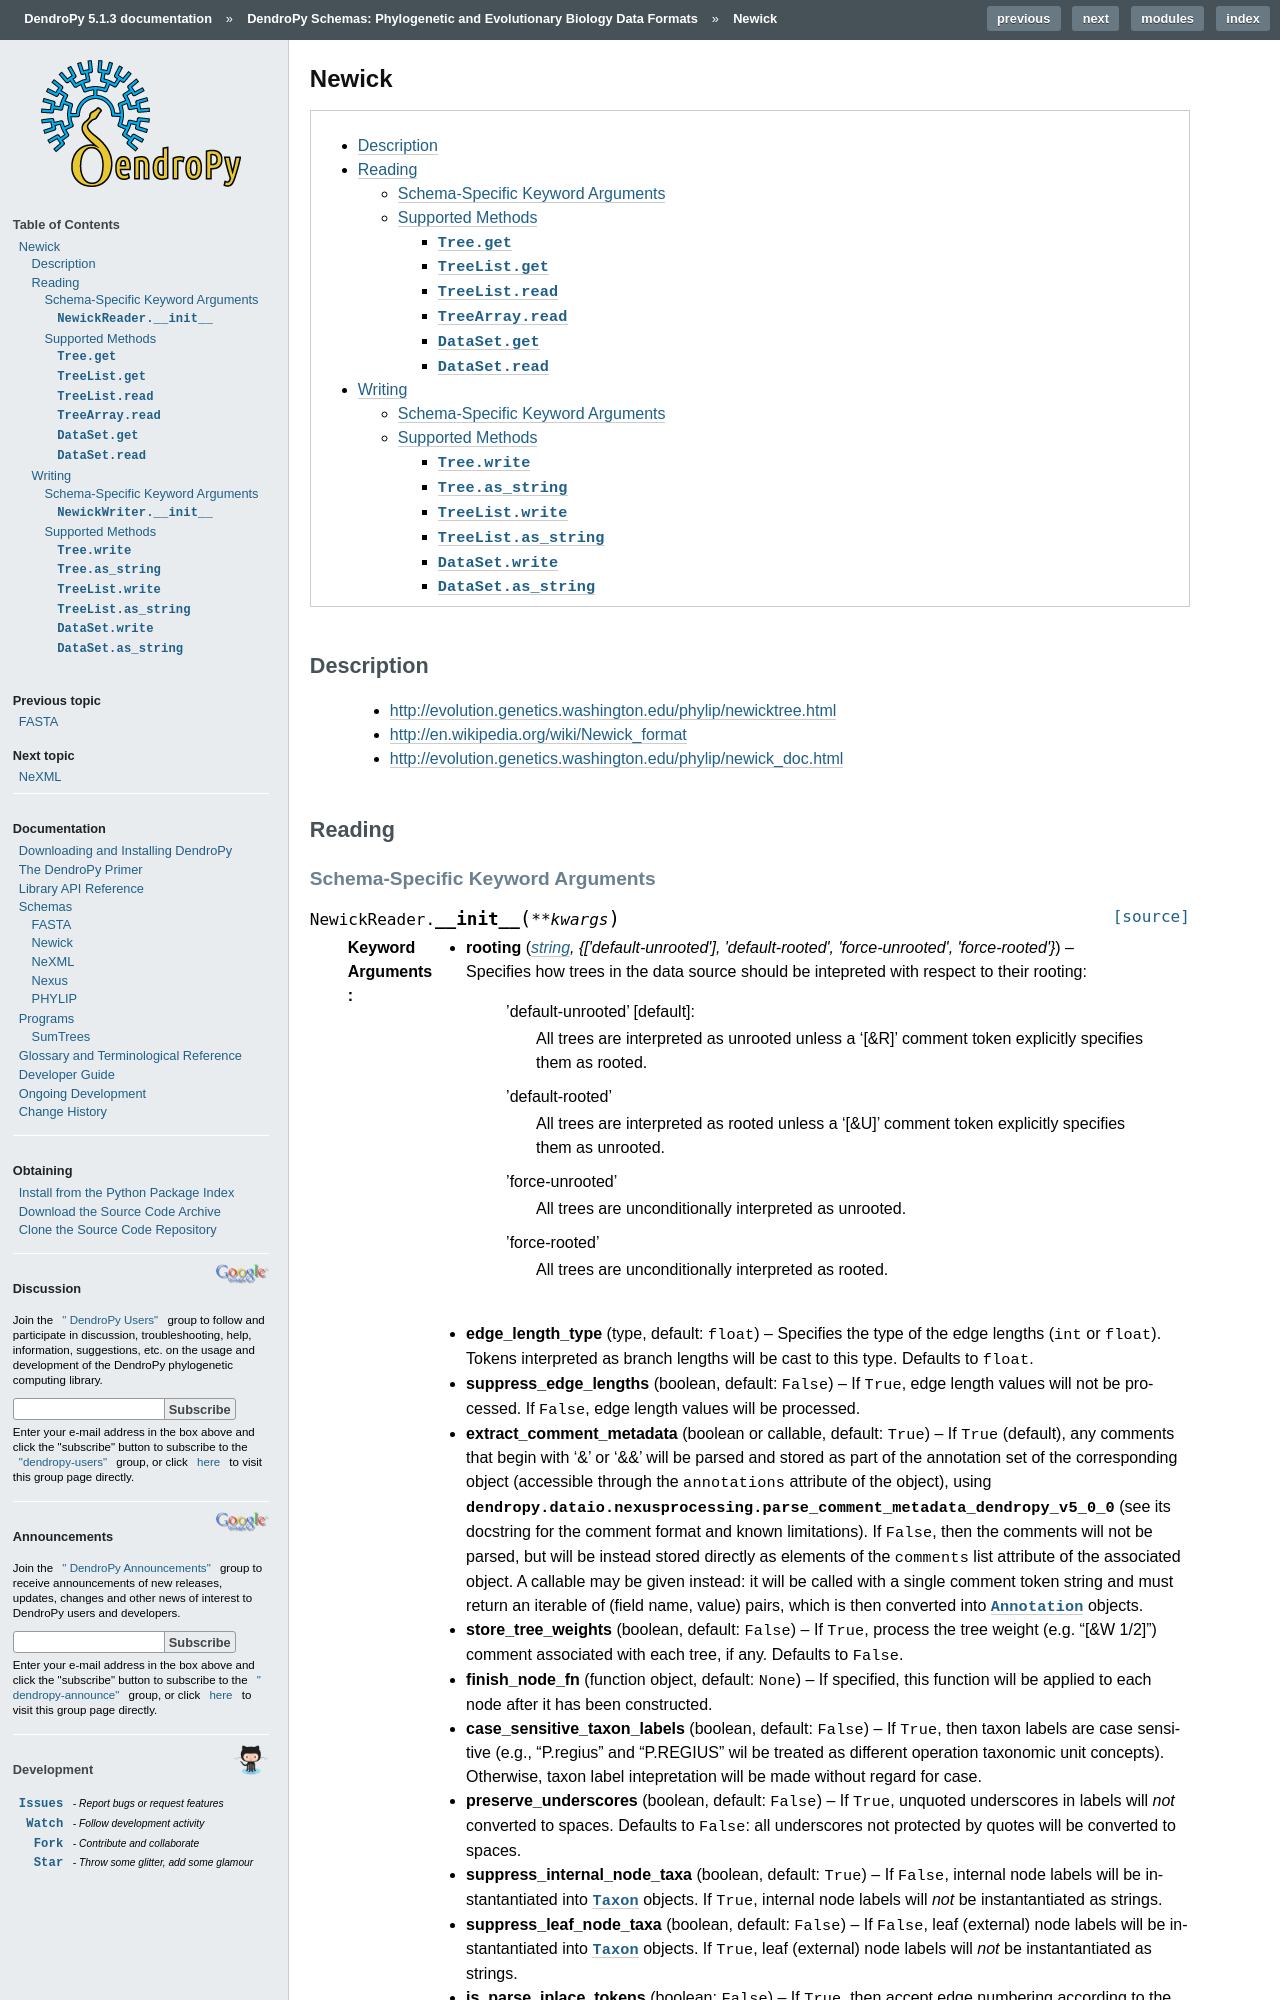

repository: jeetsukumaran/DendroPy · page: schemas/newick.html · generator: sphinx

******
Newick
******

.. contents::
    :local:
    :backlinks: none

Description
===========

    * http://evolution.genetics.washington.edu/phylip/newicktree.html
    * http://en.wikipedia.org/wiki/Newick_format
    * http://evolution.genetics.washington.edu/phylip/newick_doc.html

Reading
=======

.. _schema_specific_keyword_arguments_reading_newick:

Schema-Specific Keyword Arguments
---------------------------------

.. autokeywordargumentsonly:: dendropy.dataio.newickreader.NewickReader.__init__
